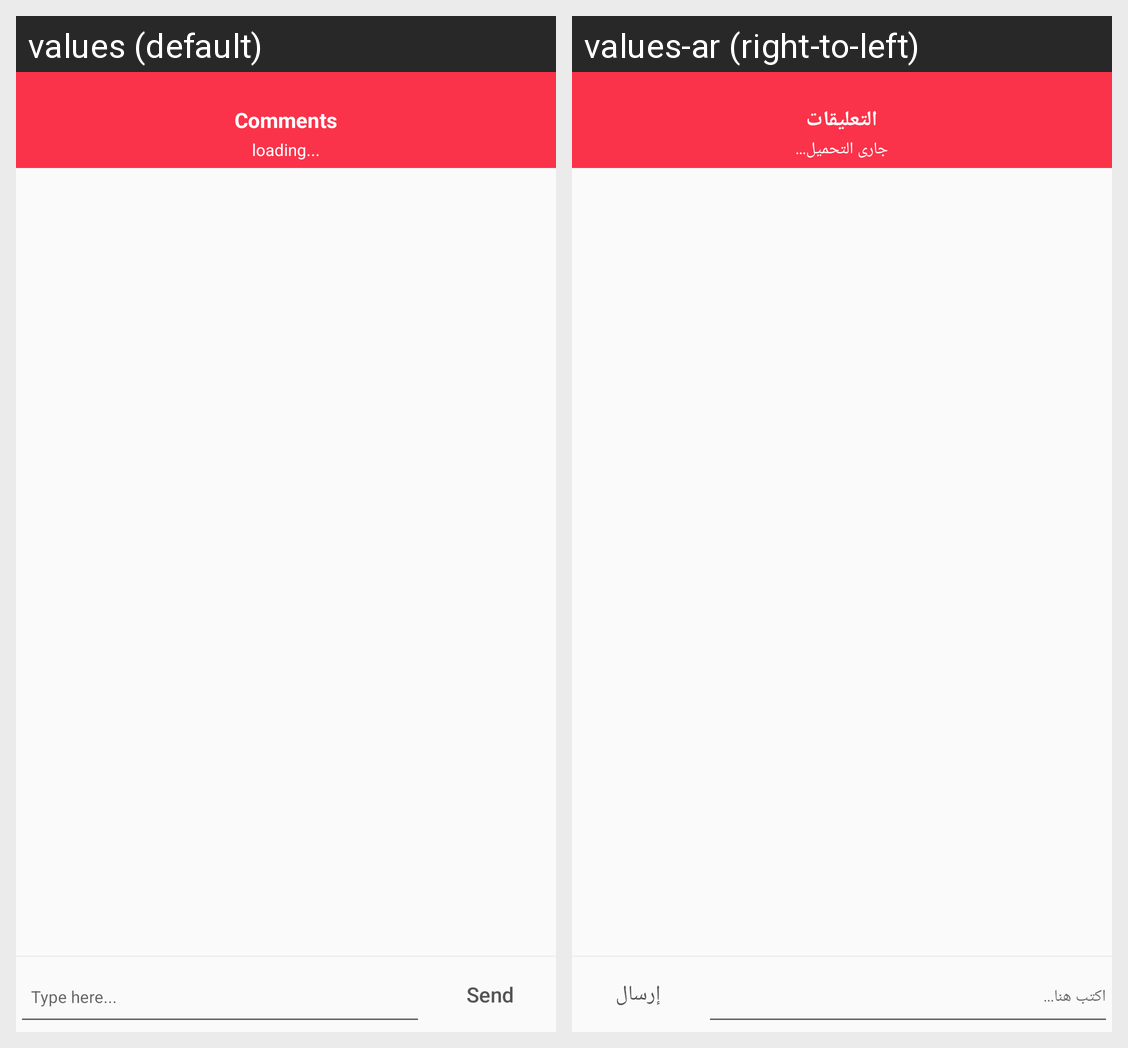

The Android screen above is rendered under two locales of the same app. Produce the string resources it draws, with the default and per-locale values.
Android screen res/layout/comments.xml rendered under 2 locales, left to right: values (default), values-ar (right-to-left). Device: Nexus 5 (rendered at 1080×1920; each locale shown at half size, 540×960, under a caption strip naming it); theme Theme.AppCompat.Light.
Strings drawn on this screen, with the default value and each locale's value (text and hints the layout hard-codes, and strings that could not be matched under every locale, appear in the picture but are not listed):

txt_loading
  values: loading...
  values-ar: جارى التحميل...

txt_Comments
  values: Comments
  values-ar: التعليقات

btn_Send
  values: Send
  values-ar: إرسال

edt_Type_here
  values: Type here...
  values-ar: اكتب هنا...
